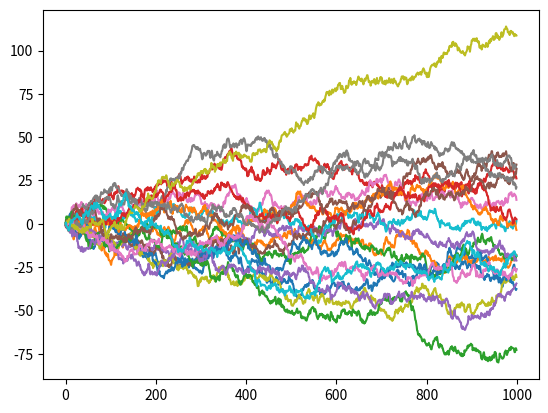

This figure's Python source:
import numpy as np
import matplotlib.pyplot as plt

x_start, y_start = 0, 0

n_iter = 1000
n_runs = 20

x_coord = np.arange(n_iter)
y_coord = np.zeros(n_iter)

for run in range(n_runs):
    for it in range(1, n_iter):
        # x_coord[it] = x_coord[it - 1] + np.random.randn()
        y_coord[it] = y_coord[it - 1] + np.random.randn()        
    plt.plot(x_coord, y_coord)
plt.show()

